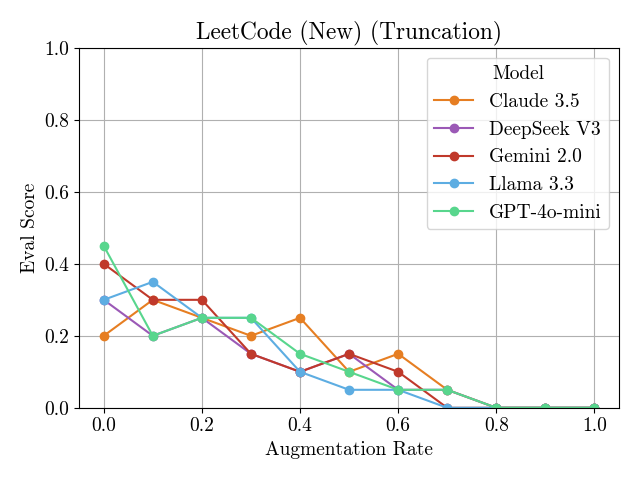

The table this chart was drawn from, first rows:
Augmentation Rate, Claude 3.5, DeepSeek V3, Gemini 2.0, Llama 3.3, GPT-4o-mini
0.0, 0.2, 0.3, 0.4, 0.3, 0.45
0.1, 0.3, 0.2, 0.3, 0.35, 0.2
0.2, 0.25, 0.25, 0.3, 0.25, 0.25
0.3, 0.2, 0.15, 0.15, 0.25, 0.25
0.4, 0.25, 0.1, 0.1, 0.1, 0.15
0.5, 0.1, 0.15, 0.15, 0.05, 0.1
0.6, 0.15, 0.05, 0.1, 0.05, 0.05
0.7, 0.05, 0.05, 0.0, 0.0, 0.05
0.8, 0.0, 0.0, 0.0, 0.0, 0.0
0.9, 0.0, 0.0, 0.0, 0.0, 0.0
1.0, 0.0, 0.0, 0.0, 0.0, 0.0
